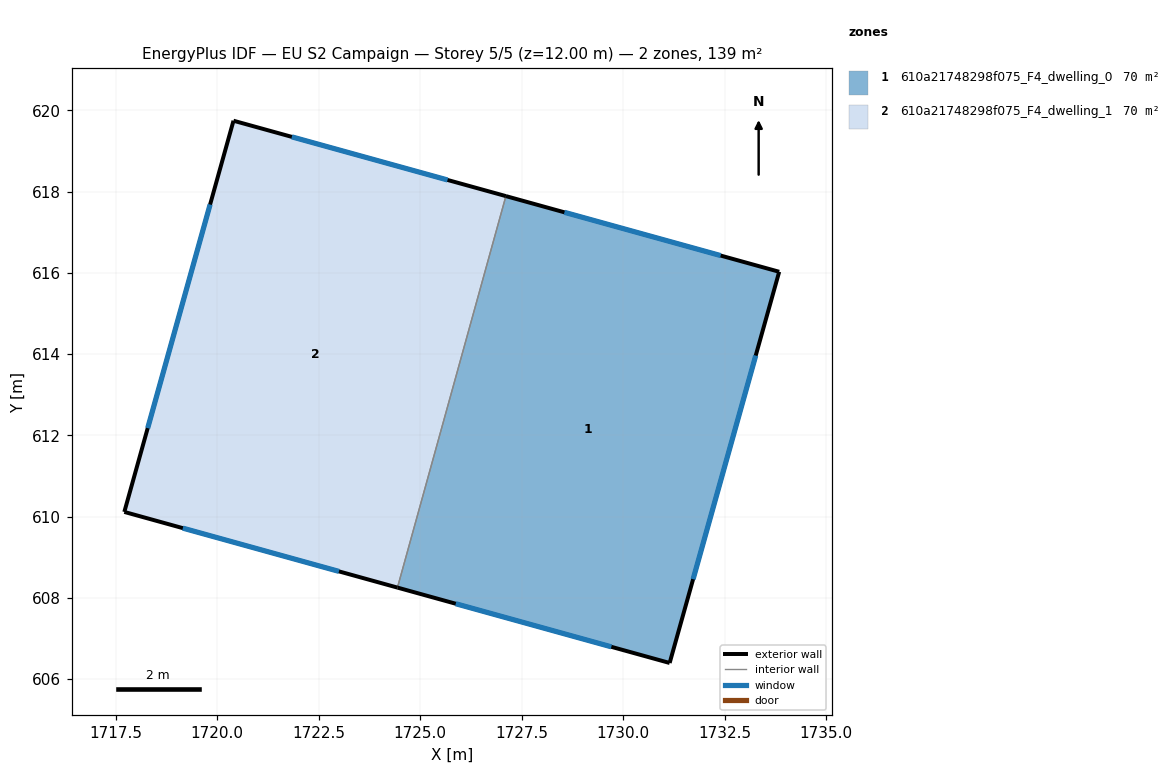
=== STOREY PLAN SPEC (per zone: floor XY polygon, exterior-wall plan segments, windows/doors) ===
zone 1: 610a21748298f075_F4_dwelling_0  (69.7 m²)
  floor: (1733.84, 616.03) (1731.14, 606.40) (1724.44, 608.25) (1727.11, 617.89)
  exterior wall: (1733.84, 616.03) – (1727.11, 617.89)  [7.0 m]
    window: (1732.40, 616.43) – (1728.55, 617.49)  [6.8 m²]
  exterior wall: (1731.14, 606.40) – (1733.84, 616.03)  [10.0 m]
    window: (1731.72, 608.46) – (1733.26, 613.96)  [9.8 m²]
  exterior wall: (1724.44, 608.25) – (1731.14, 606.40)  [7.0 m]
    window: (1725.88, 607.85) – (1729.71, 606.79)  [6.8 m²]
  interior walls: 1
zone 2: 610a21748298f075_F4_dwelling_1  (69.7 m²)
  floor: (1727.11, 617.89) (1724.44, 608.25) (1717.71, 610.12) (1720.40, 619.75)
  exterior wall: (1717.72, 610.12) – (1724.44, 608.25)  [7.0 m]
    window: (1719.16, 609.72) – (1723.00, 608.65)  [6.8 m²]
  exterior wall: (1720.40, 619.75) – (1717.72, 610.12)  [10.0 m]
    window: (1719.83, 617.68) – (1718.29, 612.18)  [9.8 m²]
  exterior wall: (1727.11, 617.89) – (1720.40, 619.75)  [7.0 m]
    window: (1725.67, 618.29) – (1721.84, 619.35)  [6.8 m²]
  interior walls: 1

=== DERIVED (storey summary) ===
Building: EU S2 Campaign
Storey: 5 of 5  (floor level z = 12.00 m)
Storey gross floor area: 139.4 m²
Zones on this storey: 2
  - 610a21748298f075_F4_dwelling_0: floor 69.7 m²; exterior wall 23.9 m (71.8 m²); 3 window(s) 23.5 m²; WWR 32.7%
  - 610a21748298f075_F4_dwelling_1: floor 69.7 m²; exterior wall 23.9 m (71.8 m²); 3 window(s) 23.5 m²; WWR 32.7%
Zone adjacency (shared interzone walls):
  - 610a21748298f075_F4_dwelling_0 ↔ 610a21748298f075_F4_dwelling_1